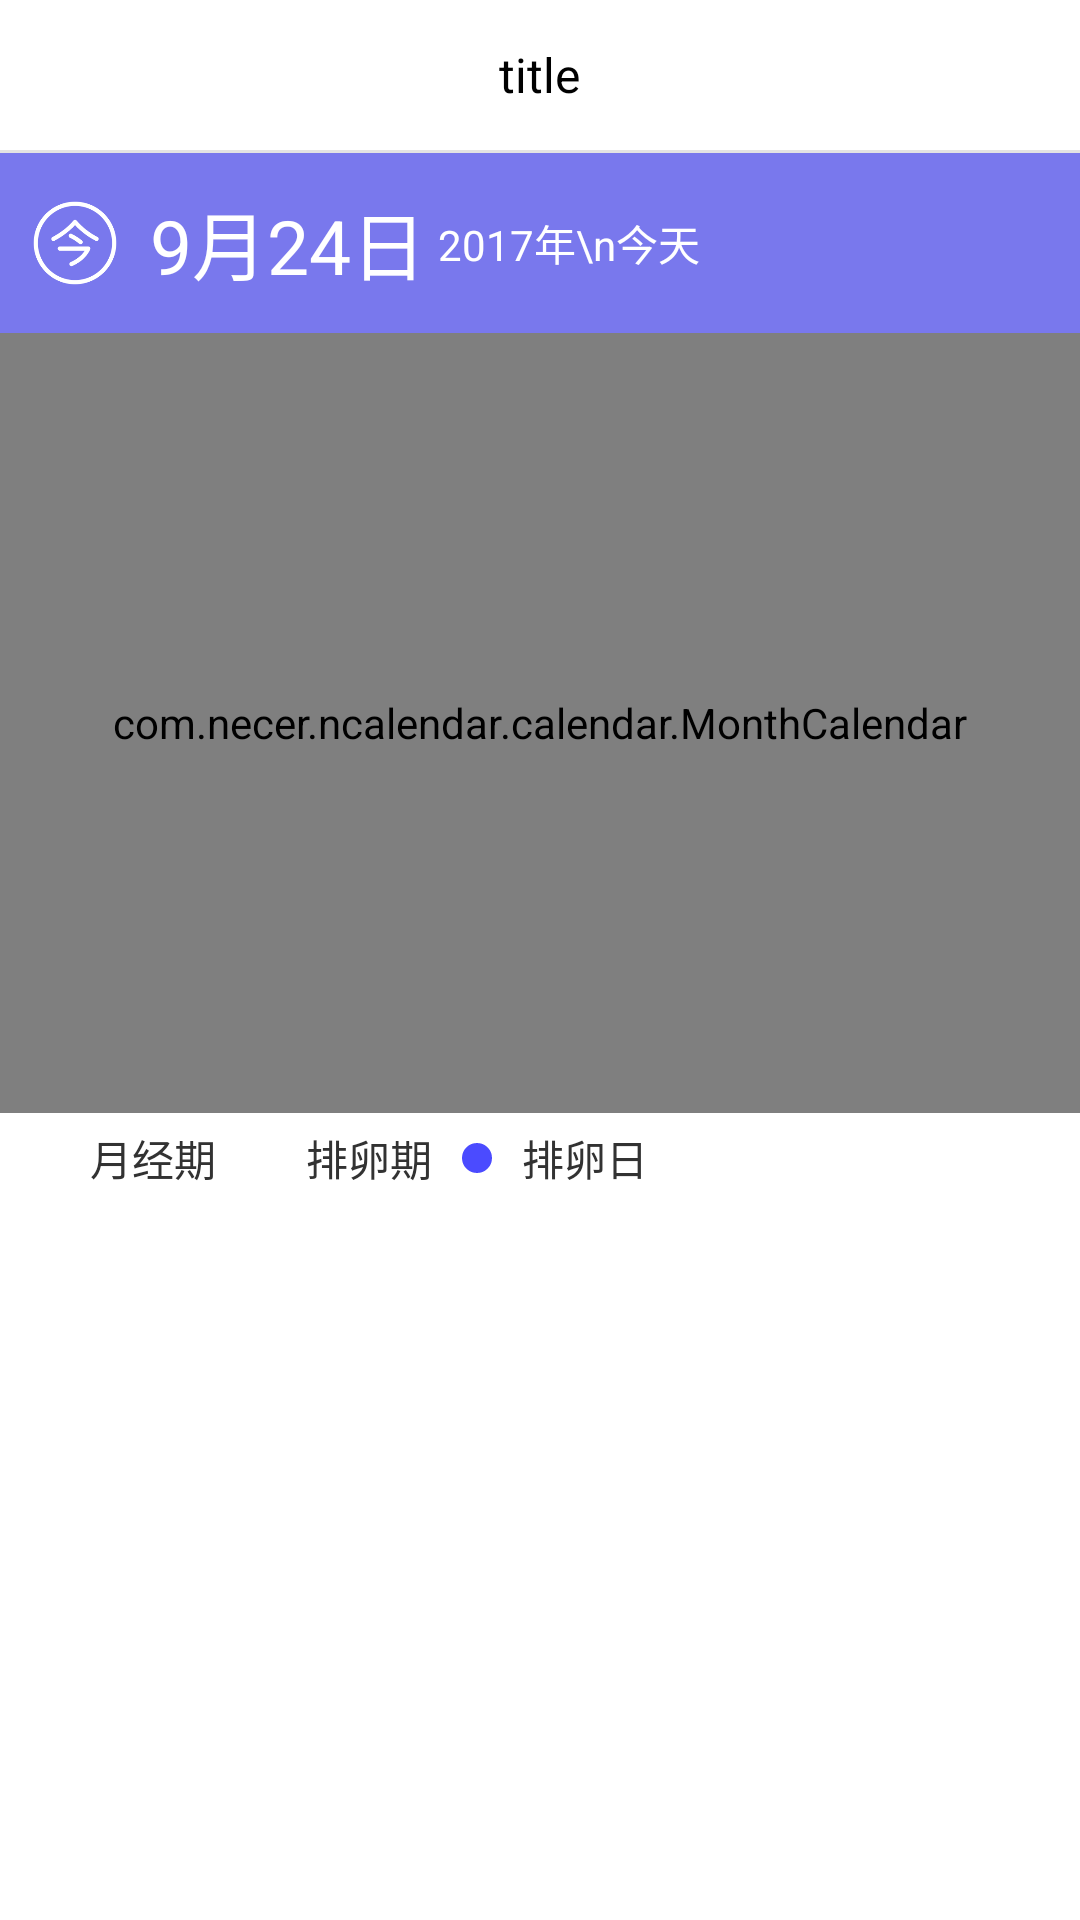

Write the Android layout XML for this screen, with the resource values it uses.
<!-- AndroidManifest.xml: application theme AppTheme -->
<!-- res/layout/fragment_main.xml -->
<LinearLayout xmlns:android="http://schemas.android.com/apk/res/android"
    xmlns:app="http://schemas.android.com/apk/res-auto"
    xmlns:tools="http://schemas.android.com/tools"
    android:layout_width="match_parent"
    android:layout_height="match_parent"
    android:orientation="vertical"
    tools:context="com.appscomm.selence.fragment.CalendarFragment">

    <include layout="@layout/layout_title" />

    <LinearLayout
        android:layout_width="match_parent"
        android:layout_height="60dp"
        android:background="@color/calendar_bg_color">

        <ImageView
            android:id="@+id/iv_nowday"
            android:layout_width="30dp"
            android:layout_height="30dp"
            android:layout_marginLeft="10dp"
            android:layout_gravity="center_vertical"
            android:src="@mipmap/today"/>
        

        <TextView
            android:id="@+id/tv_day"
            android:layout_width="wrap_content"
            android:layout_height="wrap_content"
            android:layout_gravity="center_vertical"
            android:layout_marginLeft="10dp"
            android:text="9月24日"
            android:textColor="@android:color/white"
            android:textSize="25sp" />

        <TextView
            android:id="@+id/tv_year"
            android:layout_width="wrap_content"
            android:layout_height="wrap_content"
            android:layout_gravity="center_vertical"
            android:layout_marginLeft="4dp"
            android:text="2017年\n今天"
            android:textColor="@android:color/white"
            android:textSize="14sp" />

        <TextView
            android:id="@+id/tv_lun"
            android:layout_width="0dp"
            android:layout_height="wrap_content"
            android:layout_gravity="bottom"
            android:layout_weight="1"
            android:gravity="right"
            android:padding="8dp"
            android:text="八月初五"
            android:visibility="gone"
            android:textColor="@android:color/white" />
    </LinearLayout>

    <com.necer.ncalendar.calendar.MonthCalendar
        android:id="@+id/monthcalendar"
        android:layout_width="match_parent"
        android:layout_height="260dp"
        app:calendarHeight="260dp" />
    
    <LinearLayout
        android:layout_width="match_parent"
        android:gravity="center_vertical"
        android:layout_height="30dp">

        <View
            android:layout_width="10dp"
            android:layout_height="10dp"
            android:background="@drawable/red_circle"
            android:layout_margin="10dp"
            />

        <TextView
            android:layout_width="wrap_content"
            android:layout_height="wrap_content"
            android:text="月经期"
            />


        <View
            android:layout_width="10dp"
            android:layout_height="10dp"
            android:background="@drawable/blue_circle"
            android:layout_margin="10dp"
            />

        <TextView
            android:layout_width="wrap_content"
            android:layout_height="wrap_content"
            android:text="排卵期"
            />

        <View
            android:layout_width="10dp"
            android:layout_height="10dp"
            android:background="@drawable/black_circle"
            android:layout_margin="10dp"
            />

        <TextView
            android:layout_width="wrap_content"
            android:layout_height="wrap_content"
            android:text="排卵日"
            />

    </LinearLayout>

</LinearLayout>
<!-- res/layout/layout_title.xml (included above) -->
<?xml version="1.0" encoding="utf-8"?>
<LinearLayout xmlns:android="http://schemas.android.com/apk/res/android"
    android:layout_width="match_parent"
    android:layout_height="wrap_content"
    android:background="@color/white"
    android:orientation="vertical">

    <RelativeLayout
        android:layout_width="match_parent"
        android:layout_height="50dp">

        <ImageView
            android:id="@+id/iv_arrow"
            android:layout_width="25dp"
            android:layout_height="25dp"
            android:src="@mipmap/iv_arrow"
           android:layout_marginLeft="20dp"
            android:visibility="gone"
            android:layout_centerVertical="true"
            />


        <TextView
            android:id="@+id/tv_title"
            android:layout_width="wrap_content"
            android:layout_height="wrap_content"
            android:layout_centerInParent="true"
            android:text="title"
            android:textColor="@android:color/black"
            android:textSize="16sp" />

        <ImageView
            android:id="@+id/iv_setting"
            android:layout_width="25dp"
            android:layout_height="25dp"
            android:src="@mipmap/setting"
            android:layout_centerVertical="true"
            android:layout_alignParentEnd="true"
            android:visibility="gone"
            android:layout_marginEnd="20dp" />

    </RelativeLayout>

    <View
        android:layout_width="match_parent"
        android:layout_height="1dp"
        android:background="@color/activity_split" />

</LinearLayout>
<!-- resources referenced by this layout -->
<resources>
  <color name="activity_split">#E3E3E3</color>
  <color name="calendar_bg_color">#7978ed</color>
  <color name="white">#ffffff</color>
  <!-- drawable black_circle (drawable) -->
  <?xml version="1.0" encoding="utf-8"?>
  <shape xmlns:android="http://schemas.android.com/apk/res/android"
      android:shape="oval"
      android:useLevel="false">
  
      <solid android:color="#4B4BFF" />
      <size
          android:width="10dp"
          android:height="10dp" />
  </shape>
  <!-- drawable blue_circle (drawable) -->
  <?xml version="1.0" encoding="utf-8"?>
  <shape xmlns:android="http://schemas.android.com/apk/res/android"
      android:shape="oval"
      android:useLevel="false">
  
      <solid android:color="@color/blueColor" />
      <size
          android:width="10dp"
          android:height="10dp" />
  </shape>
  <!-- drawable red_circle (drawable) -->
  <?xml version="1.0" encoding="utf-8"?>
  <shape xmlns:android="http://schemas.android.com/apk/res/android"
      android:shape="oval"
      android:useLevel="false">
  
      <solid android:color="@color/redColor" />
      <size
          android:width="10dp"
          android:height="10dp" />
  </shape>
  <!-- mipmap iv_arrow: png bitmap (mipmap-hdpi, 1923 bytes) -->
  <!-- mipmap setting: png bitmap (mipmap-hdpi, 321 bytes) -->
  <!-- mipmap today: png bitmap (mipmap-hdpi, 10408 bytes) -->
  <style name="AppTheme" parent="@android:style/Theme.Light.NoTitleBar">
          
          <item name="colorPrimary">@color/colorPrimary</item>
          <item name="colorPrimaryDark">@color/colorPrimaryDark</item>
          <item name="colorAccent">@color/colorAccent</item>
      </style>
  <color name="colorPrimary">#3F51B5</color>
  <color name="colorPrimaryDark">#303F9F</color>
  <color name="colorAccent">#FF4081</color>
</resources>
